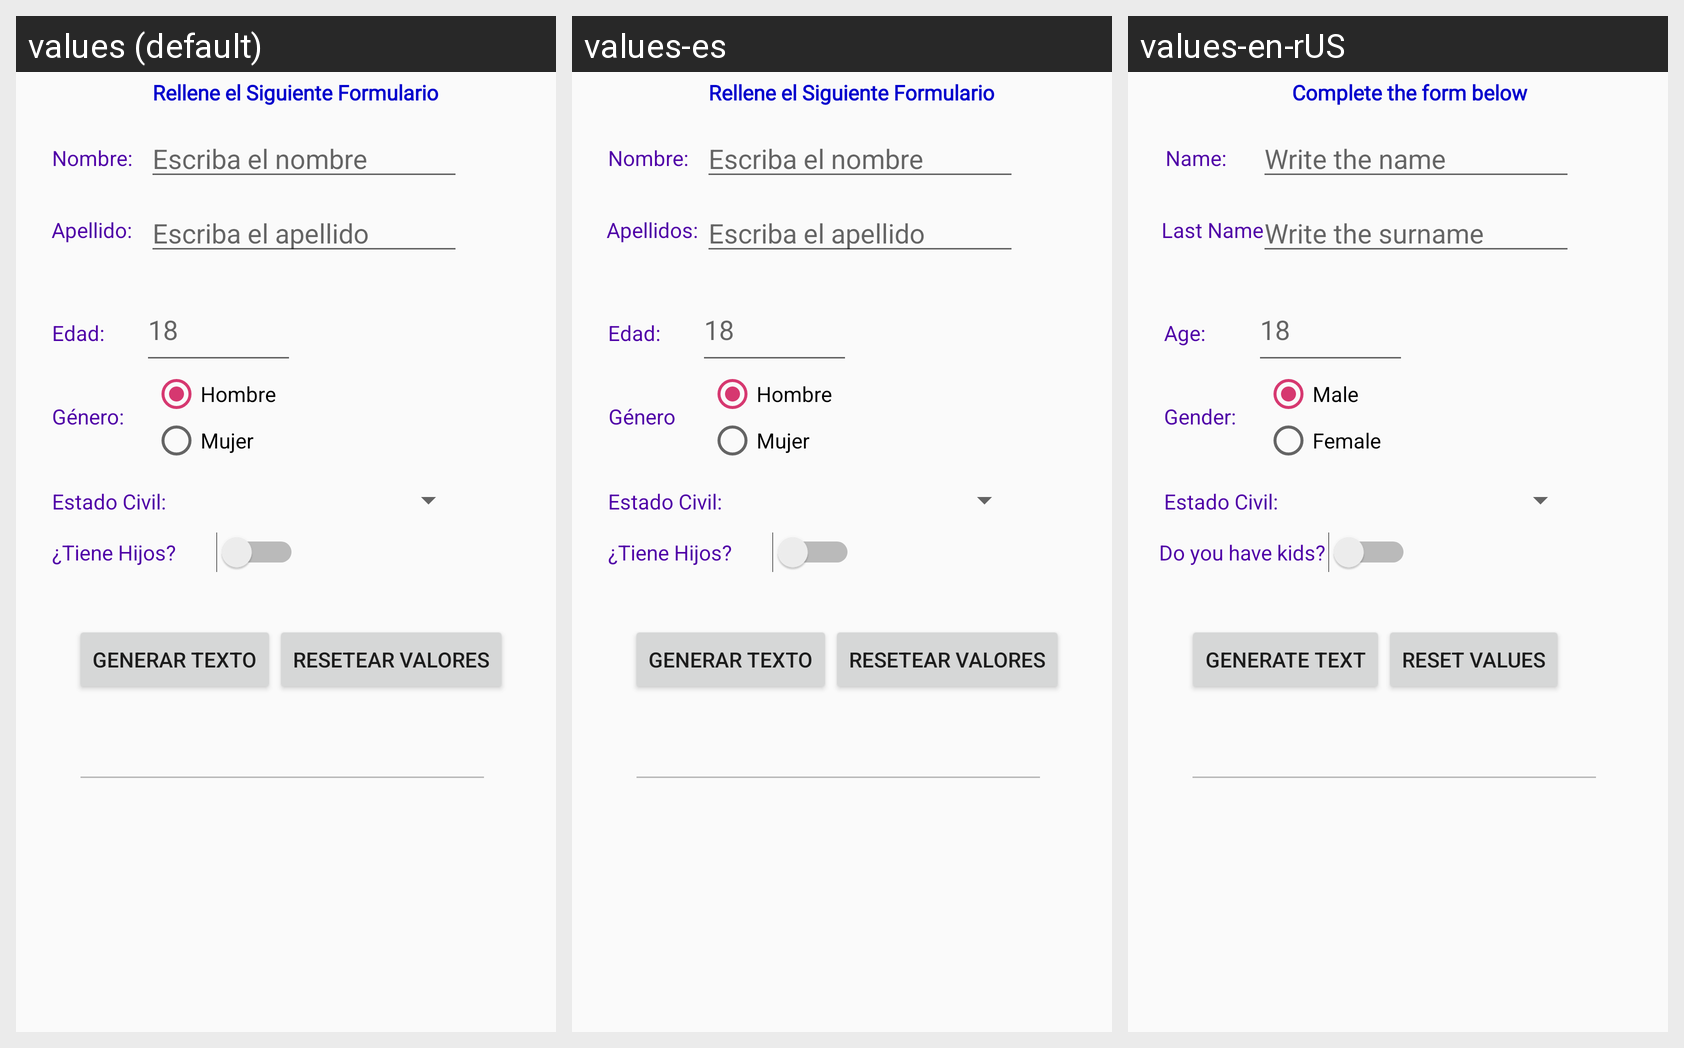

Strings drawn on this Android screen and how each of the app's shown locales translates them:
Android screen res/layout/activity_main.xml rendered under 3 locales, left to right: values (default), values-es, values-en-rUS. Device: Nexus 5 (rendered at 1080×1920; each locale shown at half size, 540×960, under a caption strip naming it); theme TemaChungo.
Strings drawn on this screen, with the default value and each locale's value (text and hints the layout hard-codes, and strings that could not be matched under every locale, appear in the picture but are not listed):

lbtitulo
  values: Rellene el Siguiente Formulario
  values-es: Rellene el Siguiente Formulario
  values-en-rUS: Complete the form below

lbnombre
  values: Nombre:
  values-es: Nombre:
  values-en-rUS: Name:

innombre_H
  values: Escriba el nombre
  values-es: Escriba el nombre
  values-en-rUS: Write the name

lbapellido
  values: Apellido:
  values-es: Apellidos:
  values-en-rUS: Last Name

inapellido_H
  values: Escriba el apellido
  values-es: Escriba el apellido
  values-en-rUS: Write the surname

lbedad
  values: Edad:
  values-es: Edad:
  values-en-rUS: Age:

inedad_H
  values: 18
  values-es: 18  [not translated; the default value is used]
  values-en-rUS: 18  [not translated; the default value is used]

lbgenero
  values: Género:
  values-es: Género
  values-en-rUS: Gender:

lbcivil
  values: Estado Civil:
  values-es: Estado Civil:
  values-en-rUS: Estado Civil:

lbhijos
  values: ¿Tiene Hijos?
  values-es: ¿Tiene Hijos?
  values-en-rUS: Do you have kids?   

Rhombre
  values: Hombre
  values-es: Hombre
  values-en-rUS: Male

Rmujer
  values: Mujer
  values-es: Mujer
  values-en-rUS: Female

btngenerar
  values: Generar Texto
  values-es: Generar Texto
  values-en-rUS: Generate Text

btnreset
  values: Resetear Valores
  values-es: Resetear Valores
  values-en-rUS: Reset Values
